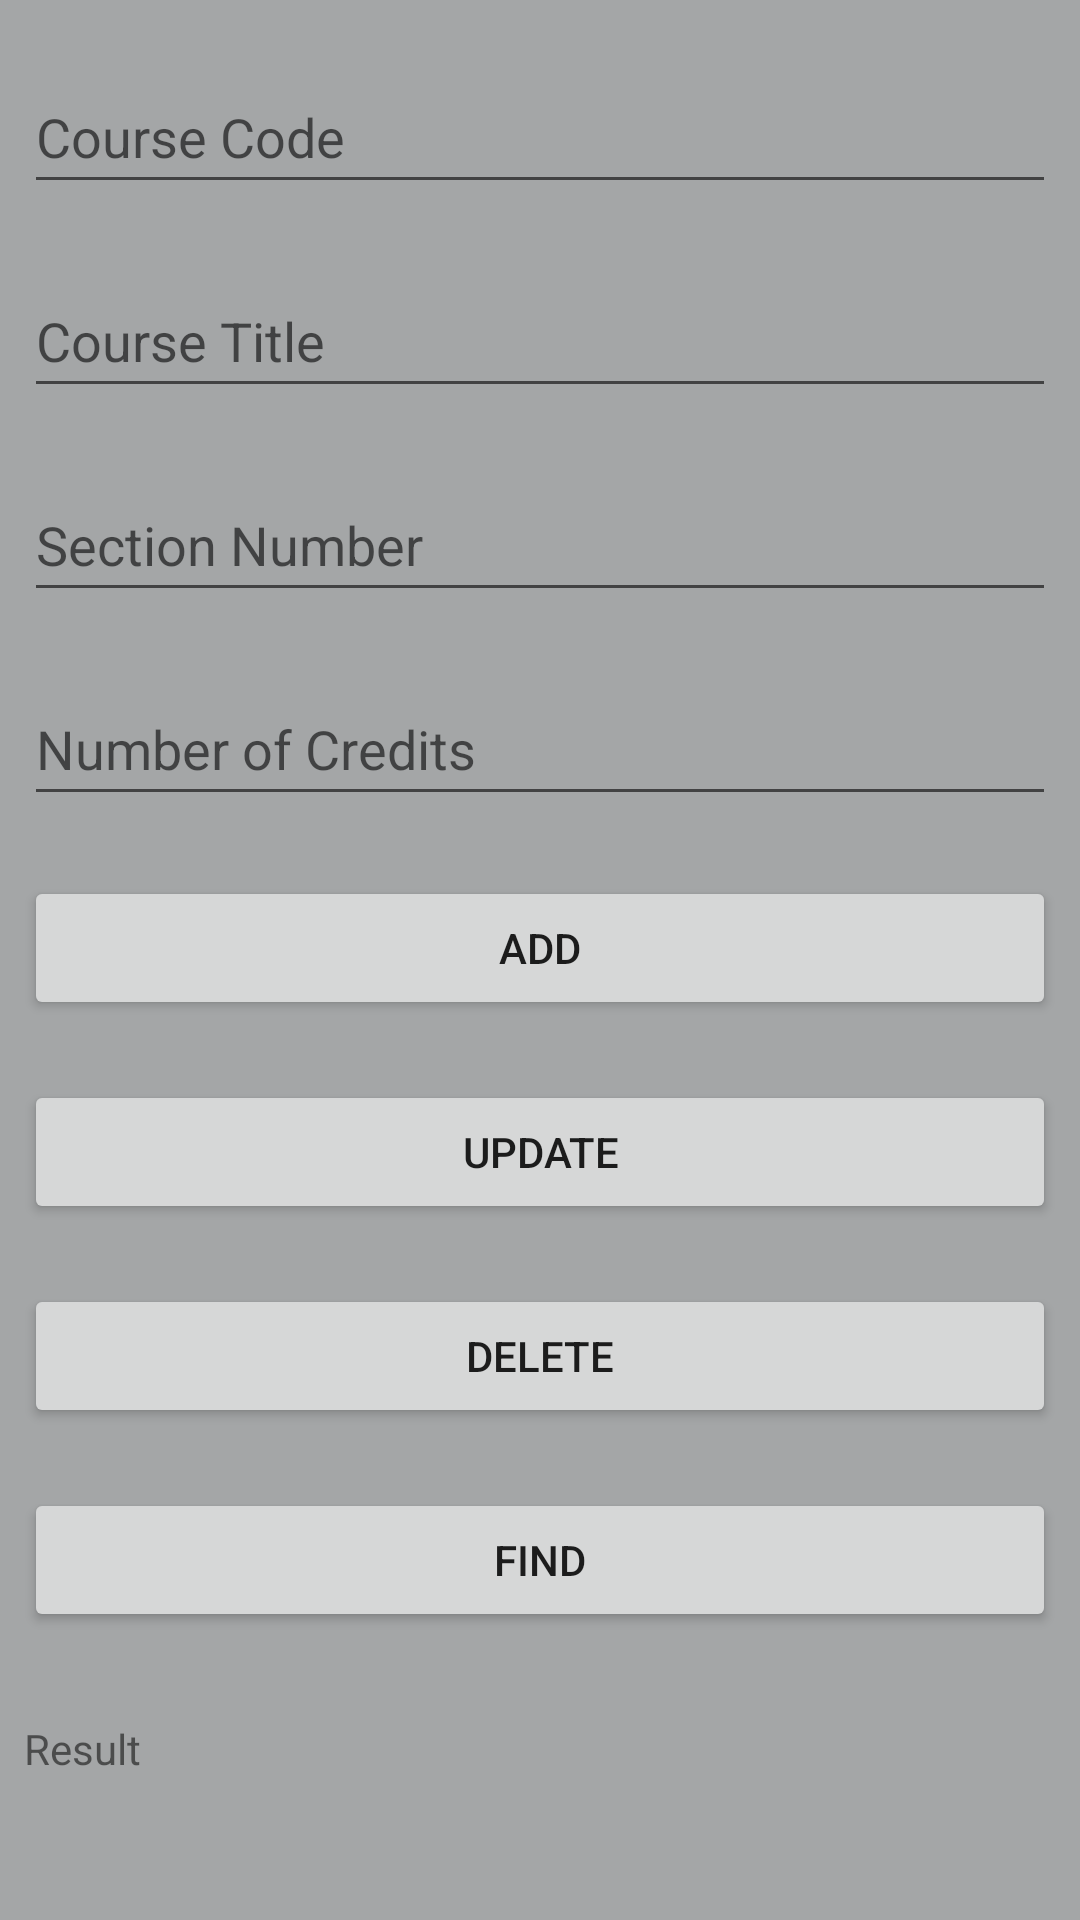

Here is an Android app screen rendered from its layout file. Give the layout XML and the strings, colors and styles it references.
<!-- AndroidManifest.xml: application theme Theme.SeyyedehTorkanHesariHW2 -->
<!-- res/layout/activity_main.xml -->
<?xml version="1.0" encoding="utf-8"?>
<androidx.constraintlayout.widget.ConstraintLayout xmlns:android="http://schemas.android.com/apk/res/android"
    xmlns:app="http://schemas.android.com/apk/res-auto"
    xmlns:tools="http://schemas.android.com/tools"
    android:layout_width="match_parent"
    android:layout_height="match_parent"
    android:background="#A4A6A7"
    tools:context=".MainActivity">

    <EditText
        android:id="@+id/etName"
        android:layout_width="0dp"
        android:layout_height="48dp"
        android:layout_marginStart="8dp"
        android:layout_marginTop="20dp"
        android:layout_marginEnd="8dp"
        android:ems="10"
        android:hint="@string/etName"
        android:inputType="text|textPersonName"
        app:layout_constraintEnd_toEndOf="parent"
        app:layout_constraintHorizontal_bias="0.0"
        app:layout_constraintStart_toStartOf="parent"
        app:layout_constraintTop_toBottomOf="@+id/etId" />

    <EditText
        android:id="@+id/etLike"
        android:layout_width="0dp"
        android:layout_height="48dp"
        android:layout_marginStart="8dp"
        android:layout_marginTop="20dp"
        android:layout_marginEnd="8dp"
        android:ems="10"
        android:hint="@string/etLike"
        android:inputType="textEmailAddress"
        app:layout_constraintEnd_toEndOf="parent"
        app:layout_constraintHorizontal_bias="0.0"
        app:layout_constraintStart_toStartOf="parent"
        app:layout_constraintTop_toBottomOf="@+id/etName" />

    <EditText
        android:id="@+id/etComment"
        android:layout_width="0dp"
        android:layout_height="48dp"
        android:layout_marginStart="8dp"
        android:layout_marginTop="20dp"
        android:layout_marginEnd="8dp"
        android:ems="10"
        android:hint="@string/etComment"
        android:inputType="textPersonName"
        app:layout_constraintEnd_toEndOf="parent"
        app:layout_constraintHorizontal_bias="0.0"
        app:layout_constraintStart_toStartOf="parent"
        app:layout_constraintTop_toBottomOf="@+id/etLike" />

    <Button
        android:id="@+id/btnAdd"
        android:layout_width="0dp"
        android:layout_height="48dp"
        android:layout_marginStart="8dp"
        android:layout_marginTop="20dp"
        android:layout_marginEnd="8dp"
        android:onClick="onClick"
        android:text="ADD"
        app:layout_constraintEnd_toEndOf="parent"
        app:layout_constraintHorizontal_bias="1.0"
        app:layout_constraintStart_toStartOf="parent"
        app:layout_constraintTop_toBottomOf="@+id/etComment" />

    <EditText
        android:id="@+id/etId"
        android:layout_width="0dp"
        android:layout_height="48dp"
        android:layout_marginStart="8dp"
        android:layout_marginTop="20dp"
        android:layout_marginEnd="8dp"
        android:ems="10"
        android:hint="@string/etId"
        android:inputType="textPersonName|number"
        app:layout_constraintEnd_toEndOf="parent"
        app:layout_constraintHorizontal_bias="0.0"
        app:layout_constraintStart_toStartOf="parent"
        app:layout_constraintTop_toTopOf="parent" />

    <Button
        android:id="@+id/btnUpdate"
        android:layout_width="0dp"
        android:layout_height="48dp"
        android:layout_marginStart="8dp"
        android:layout_marginTop="20dp"
        android:layout_marginEnd="8dp"
        android:onClick="onClick"
        android:text="UPDATE"
        app:layout_constraintEnd_toEndOf="parent"
        app:layout_constraintHorizontal_bias="1.0"
        app:layout_constraintStart_toStartOf="parent"
        app:layout_constraintTop_toBottomOf="@+id/btnAdd" />

    <Button
        android:id="@+id/btnDelete"
        android:layout_width="0dp"
        android:layout_height="48dp"
        android:layout_marginStart="8dp"
        android:layout_marginTop="20dp"
        android:layout_marginEnd="8dp"
        android:onClick="onClick"
        android:text="DELETE"
        app:layout_constraintEnd_toEndOf="parent"
        app:layout_constraintHorizontal_bias="0.0"
        app:layout_constraintStart_toStartOf="parent"
        app:layout_constraintTop_toBottomOf="@+id/btnUpdate" />

    <TextView
        android:id="@+id/tvResult"
        android:layout_width="0dp"
        android:layout_height="40dp"
        android:layout_marginStart="8dp"
        android:layout_marginTop="20dp"
        android:layout_marginEnd="8dp"
        android:text="Result"
        app:layout_constraintBottom_toBottomOf="parent"
        app:layout_constraintEnd_toEndOf="parent"
        app:layout_constraintHorizontal_bias="1.0"
        app:layout_constraintStart_toStartOf="parent"
        app:layout_constraintTop_toBottomOf="@+id/btnFind"
        app:layout_constraintVertical_bias="0.256" />

    <Button
        android:id="@+id/btnFind"
        android:layout_width="0dp"
        android:layout_height="48dp"
        android:layout_marginStart="8dp"
        android:layout_marginTop="20dp"
        android:layout_marginEnd="8dp"
        android:text="FIND"
        app:layout_constraintEnd_toEndOf="parent"
        app:layout_constraintHorizontal_bias="0.0"
        app:layout_constraintStart_toStartOf="parent"
        app:layout_constraintTop_toBottomOf="@+id/btnDelete"
        tools:text="Find" />

</androidx.constraintlayout.widget.ConstraintLayout>
<!-- resources referenced by this layout -->
<resources>
  <string name="etComment">Number of Credits</string>
  <string name="etId">Course Code</string>
  <string name="etLike">Section Number</string>
  <string name="etName">Course Title</string>
  <style name="Theme.SeyyedehTorkanHesariHW2" parent="Theme.MaterialComponents.DayNight.DarkActionBar">
          
          <item name="colorPrimary">@color/purple_500</item>
          <item name="colorPrimaryVariant">@color/purple_700</item>
          <item name="colorOnPrimary">@color/white</item>
          
          <item name="colorSecondary">@color/teal_200</item>
          <item name="colorSecondaryVariant">@color/teal_700</item>
          <item name="colorOnSecondary">@color/black</item>
          
          <item name="android:statusBarColor">?attr/colorPrimaryVariant</item>
          
      </style>
  <color name="purple_500">#EC4B4B</color>
  <color name="purple_700">#C25463</color>
  <color name="white">#FFFFFFFF</color>
  <color name="teal_200">#FF03DAC5</color>
  <color name="teal_700">#FF018786</color>
  <color name="black">#FF000000</color>
</resources>
